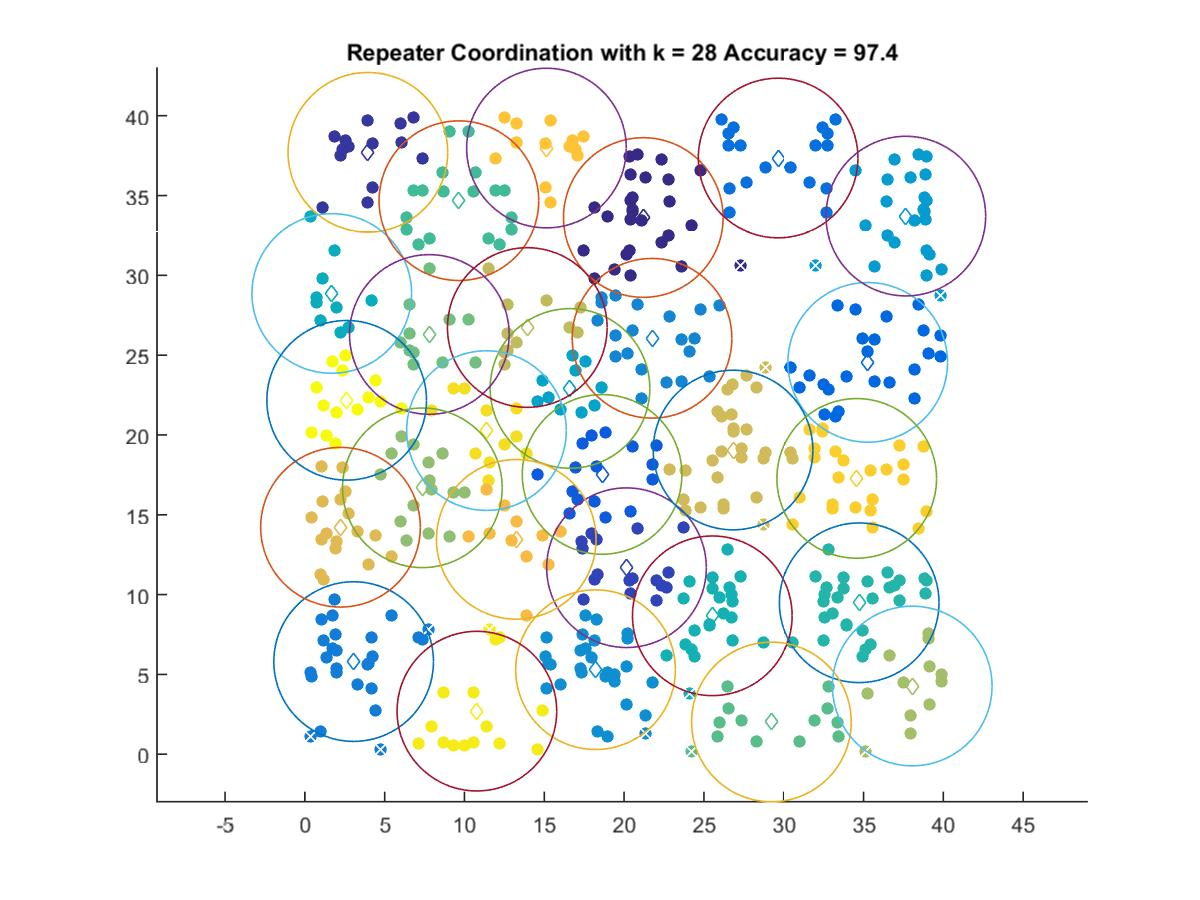

The table this chart was drawn from, first rows:
21.203, 33.624
3.946, 37.71
20.15, 11.68
18.62, 17.53
35.26, 24.55
29.65, 37.35
3.055, 5.804
21.75, 26.06
18.21, 5.296
37.65, 33.71
16.61, 22.92
1.685, 28.87
25.53, 8.671
34.73, 9.489
9.649, 34.68
29.23, 2.021
7.798, 26.3
7.361, 16.69
38.05, 4.273
13.93, 26.73
26.82, 19.06
2.233, 14.22
13.24, 13.46
15.13, 37.98
34.57, 17.28
11.38, 20.27
10.78, 2.699
2.619, 22.17
